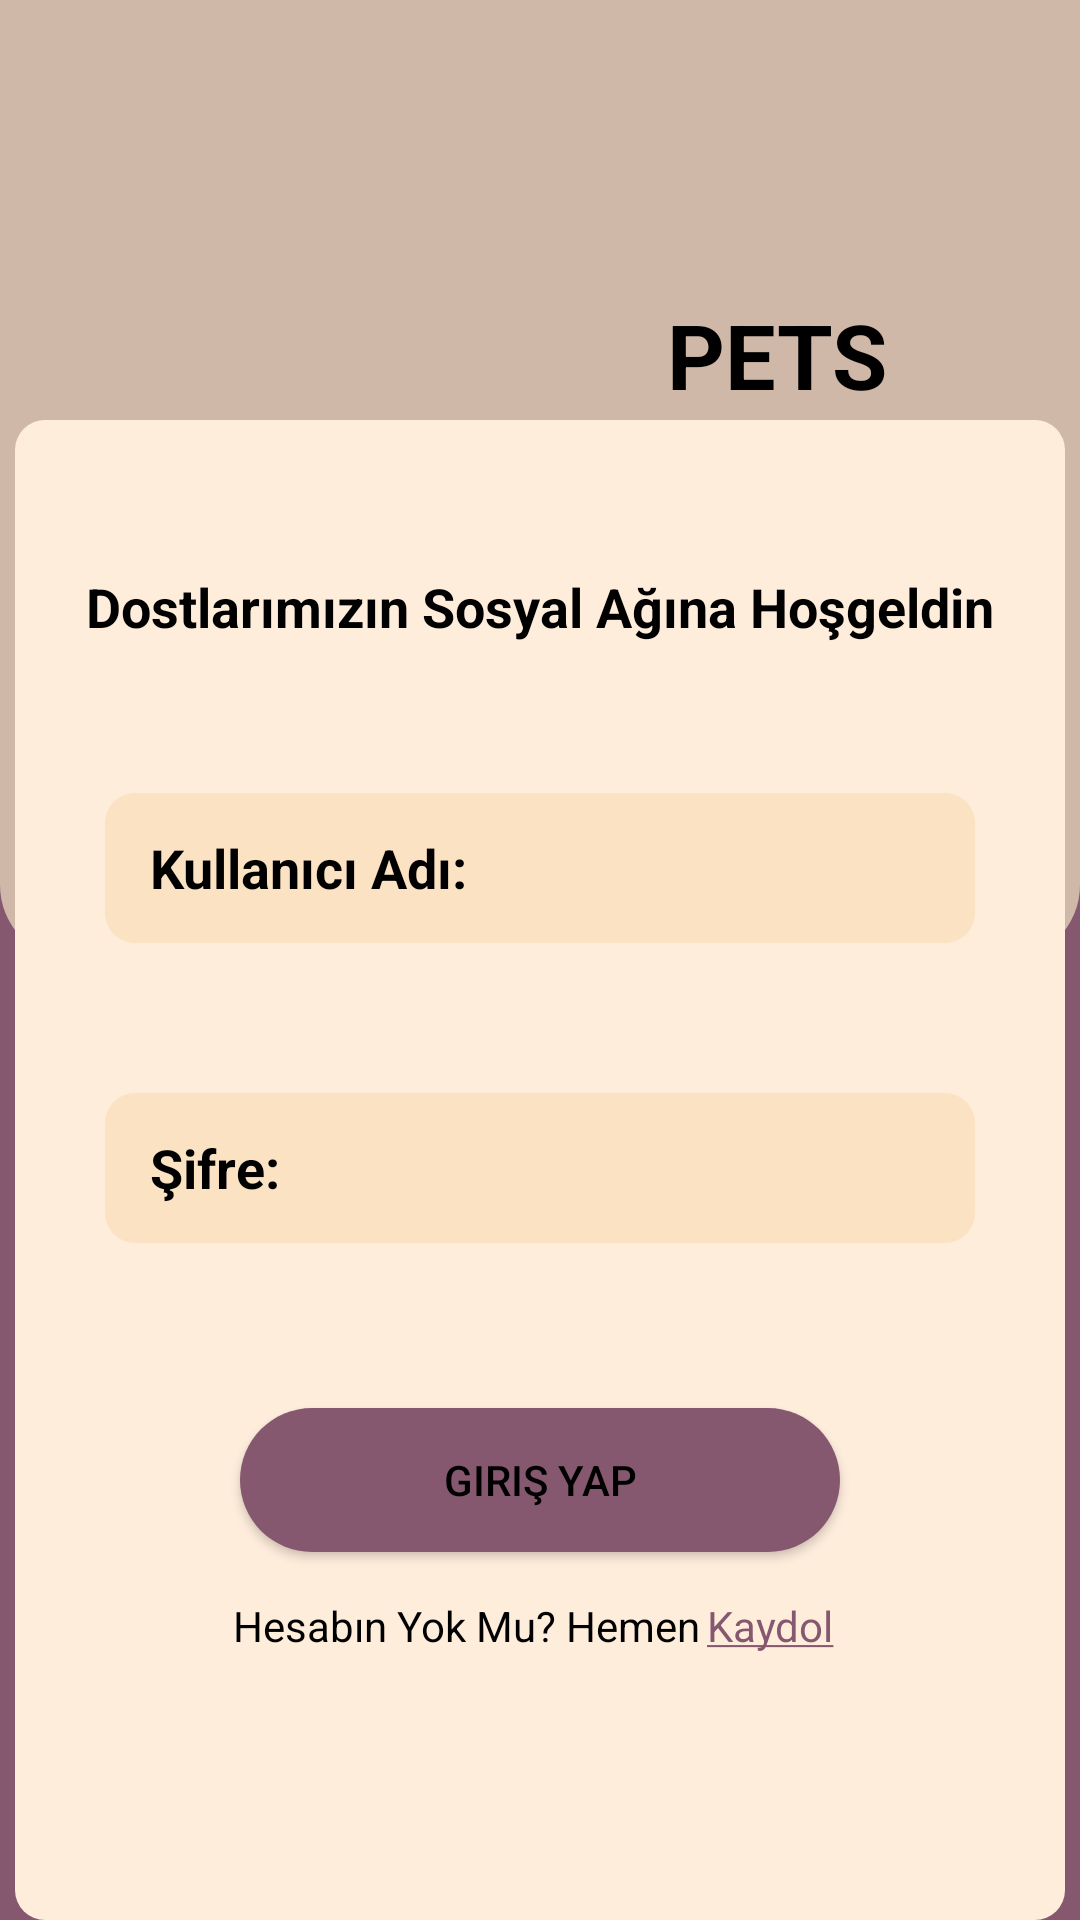

Write the Android layout XML for this screen, with the resource values it uses.
<!-- AndroidManifest.xml: application theme Theme.PetsDeneme2 -->
<!-- res/layout/fragment_giris_yap.xml -->
<?xml version="1.0" encoding="utf-8"?>
<androidx.constraintlayout.widget.ConstraintLayout xmlns:android="http://schemas.android.com/apk/res/android"
    xmlns:app="http://schemas.android.com/apk/res-auto"
    xmlns:tools="http://schemas.android.com/tools"
    android:layout_width="match_parent"
    android:layout_height="match_parent"
    android:background="#85586F"
    tools:context=".ui.fragment.GirisYapFragment" >

    <LinearLayout
        android:id="@+id/linearLayout"
        android:layout_width="0dp"
        android:layout_height="320dp"
        android:background="@drawable/background1"
        app:layout_constraintEnd_toEndOf="parent"
        app:layout_constraintStart_toStartOf="parent"
        app:layout_constraintTop_toTopOf="parent">

        <ImageView
            android:id="@+id/imageView3"
            android:layout_width="162dp"
            android:layout_height="109dp"
            android:layout_marginLeft="120dp"
            android:layout_marginTop="30dp"
            android:layout_weight="0"
            android:src="@drawable/ic_logo" />

        <TextView
            android:id="@+id/textView"
            android:layout_width="109dp"
            android:layout_height="48dp"
            android:layout_marginLeft="-60dp"
            android:layout_marginTop="98dp"
            android:text="PETS"
            android:textColor="#000000"
            android:textSize="30sp"
            android:textStyle="bold" />

    </LinearLayout>

    <androidx.constraintlayout.widget.ConstraintLayout
        android:layout_width="350dp"
        android:layout_height="500dp"
        android:layout_marginTop="150dp"
        android:layout_marginBottom="10dp"
        android:background="@drawable/background2"
        app:layout_constraintBottom_toBottomOf="parent"
        app:layout_constraintEnd_toEndOf="parent"
        app:layout_constraintStart_toStartOf="parent"
        app:layout_constraintTop_toTopOf="@+id/linearLayout">

        <TextView
            android:id="@+id/textView4"
            android:layout_width="wrap_content"
            android:layout_height="wrap_content"
            android:layout_marginStart="20dp"
            android:layout_marginTop="50dp"
            android:layout_marginEnd="20dp"
            android:text="Dostlarımızın Sosyal Ağına Hoşgeldin"
            android:textColor="#000000"
            android:textSize="18sp"
            android:textStyle="bold"
            app:layout_constraintEnd_toEndOf="parent"
            app:layout_constraintStart_toStartOf="parent"
            app:layout_constraintTop_toTopOf="parent" />

        <EditText
            android:id="@+id/editTextEmailGiris"
            android:layout_width="0dp"
            android:layout_height="50dp"
            android:layout_marginStart="30dp"
            android:layout_marginTop="50dp"
            android:layout_marginEnd="30dp"
            android:background="@drawable/background3"
            android:ems="10"
            android:hint="Kullanıcı Adı:"
            android:inputType="textPersonName"
            android:paddingStart="15dp"
            android:paddingTop="5dp"
            android:paddingBottom="5dp"
            android:textColorHint="@color/black"
            android:textStyle="bold"
            app:layout_constraintEnd_toEndOf="parent"
            app:layout_constraintStart_toStartOf="parent"
            app:layout_constraintTop_toBottomOf="@+id/textView4" />

        <EditText
            android:id="@+id/editTextSifre"
            android:layout_width="0dp"
            android:layout_height="50dp"
            android:layout_marginStart="30dp"
            android:layout_marginTop="50dp"
            android:layout_marginEnd="30dp"
            android:background="@drawable/background3"
            android:ems="10"
            android:hint="Şifre:"
            android:inputType="textPersonName"
            android:paddingStart="15dp"
            android:paddingTop="5dp"
            android:paddingBottom="5dp"
            android:textColorHint="@color/black"
            android:textStyle="bold"
            app:layout_constraintEnd_toEndOf="parent"
            app:layout_constraintStart_toStartOf="parent"
            app:layout_constraintTop_toBottomOf="@+id/editTextEmailGiris" />

        <Button
            android:id="@+id/buttonGirisYap"
            android:layout_width="200dp"
            android:layout_height="wrap_content"
            android:layout_marginStart="75dp"
            android:layout_marginTop="55dp"
            android:layout_marginEnd="75dp"
            android:background="@drawable/button_background1"
            android:backgroundTint="#85586F"
            android:text="Giriş Yap"
            android:textColor="@color/black"
            app:layout_constraintEnd_toEndOf="parent"
            app:layout_constraintStart_toStartOf="parent"
            app:layout_constraintTop_toBottomOf="@+id/editTextSifre" />

        <TextView
            android:id="@+id/textView6"
            android:layout_width="wrap_content"
            android:layout_height="wrap_content"
            android:layout_marginStart="70dp"
            android:layout_marginTop="15dp"
            android:text="Hesabın Yok Mu? Hemen"
            app:layout_constraintEnd_toStartOf="@+id/textViewKaydol"
            app:layout_constraintStart_toStartOf="parent"
            app:layout_constraintTop_toBottomOf="@+id/buttonGirisYap" />

        <TextView
            android:id="@+id/textViewKaydol"
            android:layout_width="wrap_content"
            android:layout_height="wrap_content"
            android:layout_marginTop="15dp"
            android:layout_marginEnd="77dp"
            android:text="@string/underlinekaydol"
            android:textColor="#85586F"
            app:layout_constraintEnd_toEndOf="parent"
            app:layout_constraintTop_toBottomOf="@+id/buttonGirisYap" />

    </androidx.constraintlayout.widget.ConstraintLayout>
</androidx.constraintlayout.widget.ConstraintLayout>
<!-- resources referenced by this layout -->
<resources>
  <color name="black">#FF000000</color>
  <!-- drawable background1 (drawable) -->
  <?xml version="1.0" encoding="utf-8"?>
  <shape xmlns:android="http://schemas.android.com/apk/res/android"
      android:shape="rectangle">
  
      <solid android:color="#D0B8A8"></solid>
      <corners android:bottomLeftRadius="25dp" android:bottomRightRadius="25dp"></corners>
  
  
  </shape>
  <!-- drawable background2 (drawable) -->
  <?xml version="1.0" encoding="utf-8"?>
  <shape xmlns:android="http://schemas.android.com/apk/res/android"
      android:shape="rectangle">
  
      <solid android:color="#FFEDDC"></solid>
      <corners android:radius="10dp"></corners>
  
  
  </shape>
  <!-- drawable background3 (drawable) -->
  <?xml version="1.0" encoding="utf-8"?>
  <shape xmlns:android="http://schemas.android.com/apk/res/android"
      android:shape="rectangle">
  
      <solid android:color="#FBE2C2"></solid>
      <corners android:radius="10dp"></corners>
  
  
  
  </shape>
  <!-- drawable button_background1 (drawable) -->
  <?xml version="1.0" encoding="utf-8"?>
  <shape xmlns:android="http://schemas.android.com/apk/res/android"
      android:shape="rectangle">
  
      <corners android:radius="26dp"></corners>
      <solid android:color="#85586F"></solid>
  </shape>
  <string name="underlinekaydol"> <u>Kaydol</u></string>
  <style name="Theme.PetsDeneme2" parent="Theme.MaterialComponents.DayNight.DarkActionBar">
          
          <item name="colorPrimary">@color/purple_500</item>
          <item name="colorPrimaryVariant">@color/purple_700</item>
          <item name="colorOnPrimary">@color/white</item>
          
          <item name="colorSecondary">@color/teal_200</item>
          <item name="colorSecondaryVariant">@color/teal_700</item>
          <item name="colorOnSecondary">@color/black</item>
          
          <item name="android:statusBarColor" tools:targetApi="l">?attr/colorPrimaryVariant</item>
          
  
          <item name="windowNoTitle">true</item>
          <item name="windowActionBar">false</item>
  
          <item name="android:textColor">@color/black</item>
  
  
      </style>
  <color name="purple_500">#85586F</color>
  <color name="purple_700">#85586F</color>
  <color name="white">#FFFFFFFF</color>
  <color name="teal_200">#FF03DAC5</color>
  <color name="teal_700">#FF018786</color>
</resources>
